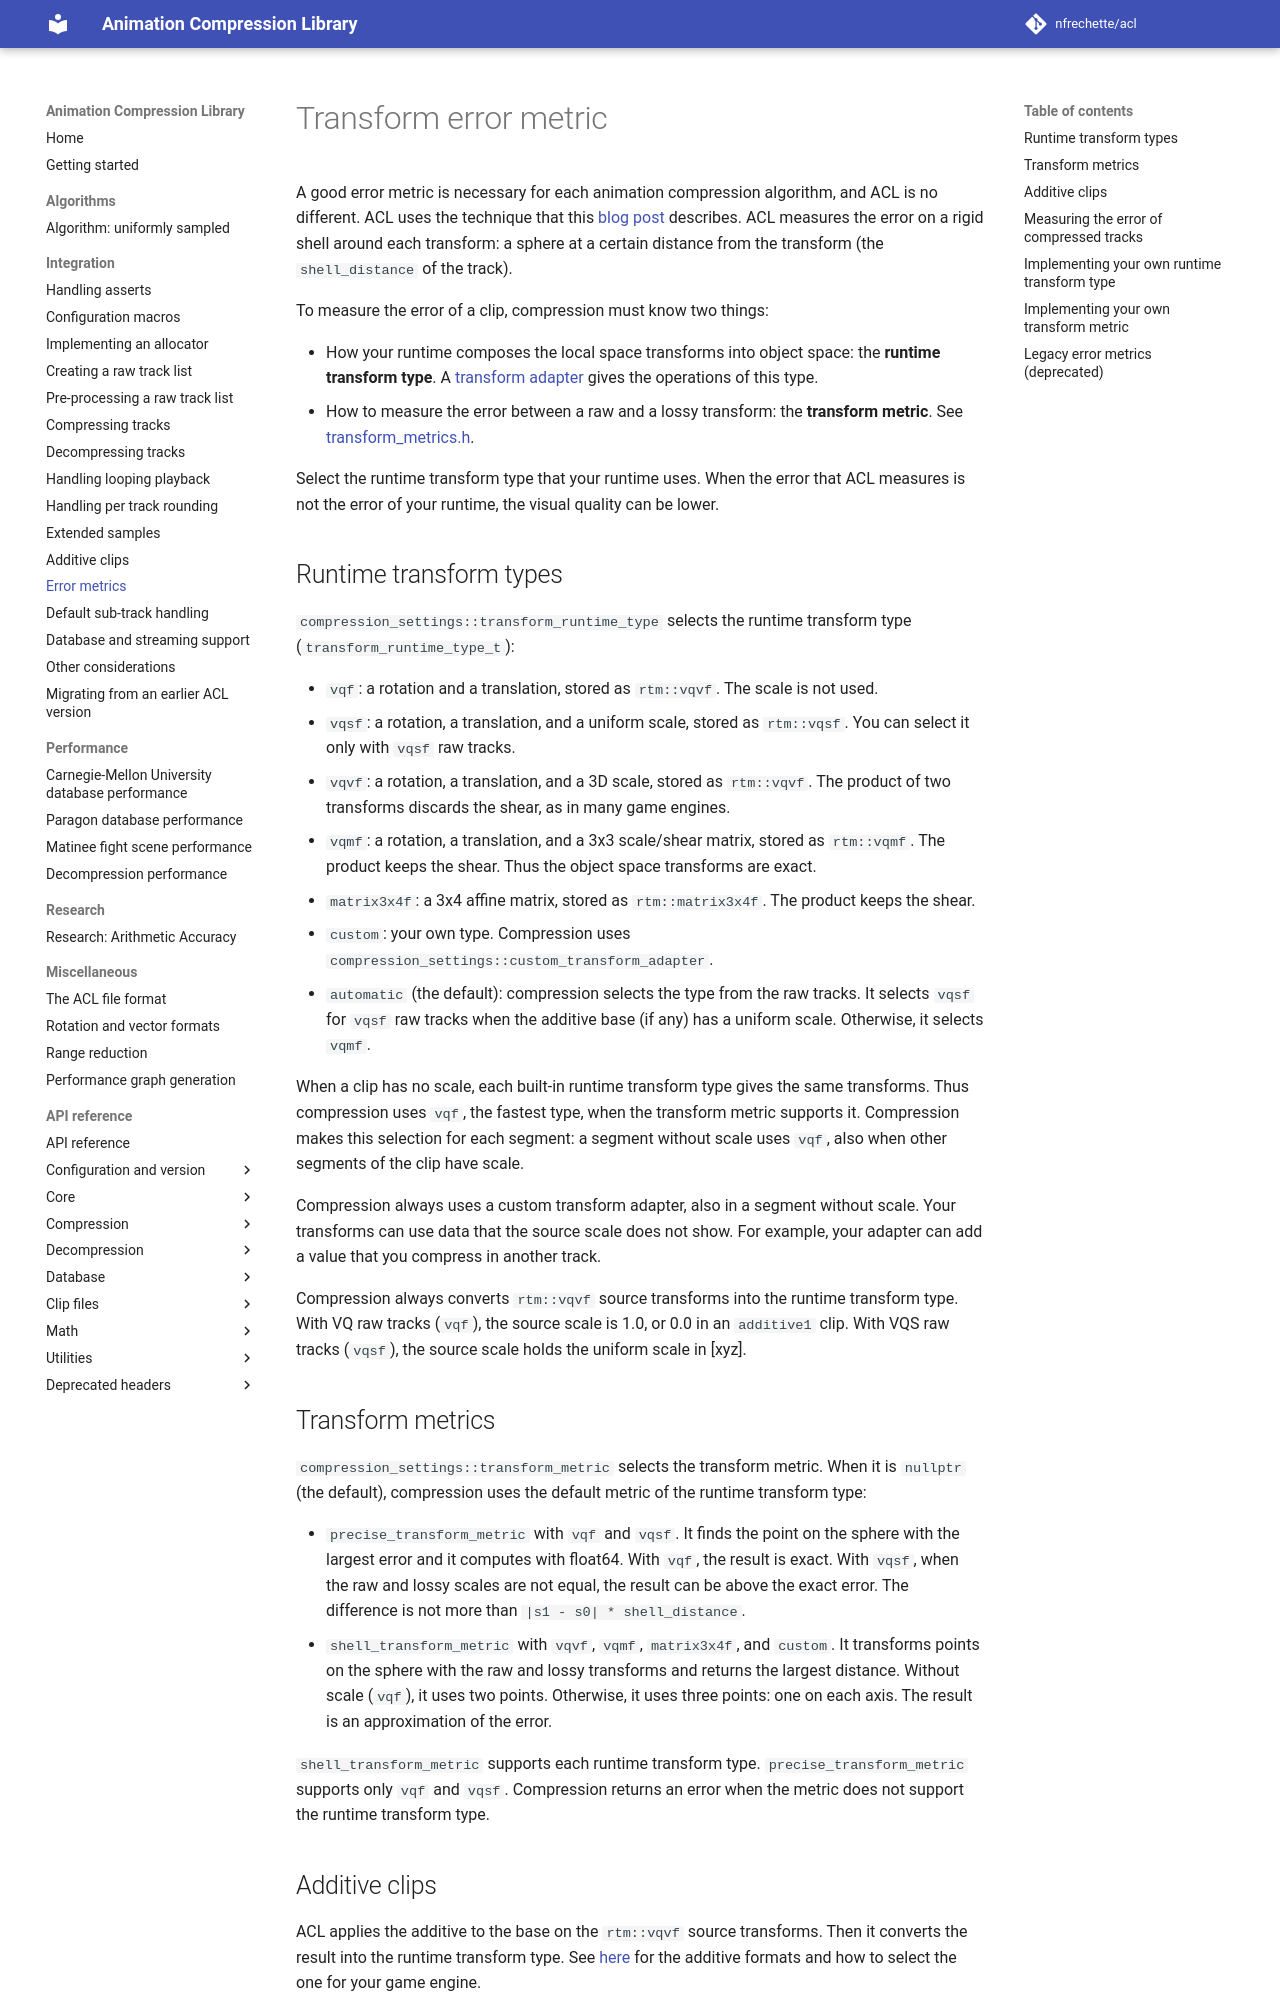

repository: nfrechette/acl · page: develop/error_metrics/index.html · generator: mkdocs

# Transform error metric

A good error metric is necessary for each animation compression algorithm, and ACL is no different. ACL uses the technique that this [blog post](https://nfrechette.github.io/2016/11/01/anim_compression_accuracy/) describes. ACL measures the error on a rigid shell around each transform: a sphere at a certain distance from the transform (the `shell_distance` of the track).

To measure the error of a clip, compression must know two things:

*  How your runtime composes the local space transforms into object space: the **runtime transform type**. A [transform adapter](https://github.com/nfrechette/acl/blob/develop/includes/acl/compression/transform_adapters.h) gives the operations of this type.
*  How to measure the error between a raw and a lossy transform: the **transform metric**. See [transform_metrics.h](https://github.com/nfrechette/acl/blob/develop/includes/acl/compression/transform_metrics.h).

Select the runtime transform type that your runtime uses. When the error that ACL measures is not the error of your runtime, the visual quality can be lower.

## Runtime transform types

`compression_settings::transform_runtime_type` selects the runtime transform type (`transform_runtime_type_t`):

*  `vqf`: a rotation and a translation, stored as `rtm::vqvf`. The scale is not used.
*  `vqsf`: a rotation, a translation, and a uniform scale, stored as `rtm::vqsf`. You can select it only with `vqsf` raw tracks.
*  `vqvf`: a rotation, a translation, and a 3D scale, stored as `rtm::vqvf`. The product of two transforms discards the shear, as in many game engines.
*  `vqmf`: a rotation, a translation, and a 3x3 scale/shear matrix, stored as `rtm::vqmf`. The product keeps the shear. Thus the object space transforms are exact.
*  `matrix3x4f`: a 3x4 affine matrix, stored as `rtm::matrix3x4f`. The product keeps the shear.
*  `custom`: your own type. Compression uses `compression_settings::custom_transform_adapter`.
*  `automatic` (the default): compression selects the type from the raw tracks. It selects `vqsf` for `vqsf` raw tracks when the additive base (if any) has a uniform scale. Otherwise, it selects `vqmf`.

When a clip has no scale, each built-in runtime transform type gives the same transforms. Thus compression uses `vqf`, the fastest type, when the transform metric supports it. Compression makes this selection for each segment: a segment without scale uses `vqf`, also when other segments of the clip have scale.

Compression always uses a custom transform adapter, also in a segment without scale. Your transforms can use data that the source scale does not show. For example, your adapter can add a value that you compress in another track.

Compression always converts `rtm::vqvf` source transforms into the runtime transform type. With VQ raw tracks (`vqf`), the source scale is 1.0, or 0.0 in an `additive1` clip. With VQS raw tracks (`vqsf`), the source scale holds the uniform scale in [xyz].

## Transform metrics

`compression_settings::transform_metric` selects the transform metric. When it is `nullptr` (the default), compression uses the default metric of the runtime transform type:

*  `precise_transform_metric` with `vqf` and `vqsf`. It finds the point on the sphere with the largest error and it computes with float64. With `vqf`, the result is exact. With `vqsf`, when the raw and lossy scales are not equal, the result can be above the exact error. The difference is not more than `|s1 - s0| * shell_distance`.
*  `shell_transform_metric` with `vqvf`, `vqmf`, `matrix3x4f`, and `custom`. It transforms points on the sphere with the raw and lossy transforms and returns the largest distance. Without scale (`vqf`), it uses two points. Otherwise, it uses three points: one on each axis. The result is an approximation of the error.

`shell_transform_metric` supports each runtime transform type. `precise_transform_metric` supports only `vqf` and `vqsf`. Compression returns an error when the metric does not support the runtime transform type.
